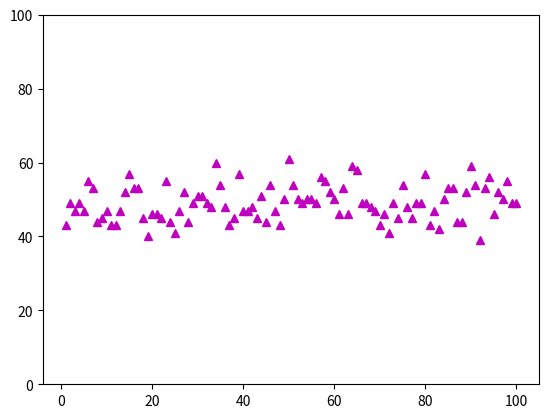

Python code for this plot:
# [redacted]
# OMH
# Jan 16, 2019
# Monty Python Stimulation 
# In a game of crabs, we roll two dice and find their sum. There are three possible scenarios leading to a win or loss.
# 1. If the sum is 7 or 11 (called natural), we win.
# 2. If the sum is 2, 3, or 12 (called crabs), we lose.
# 3. Otherwise, we roll the dice until we get the initial sum (win) or a sum of 7 (lose).

# https://www.youtube.com/watch?v=ufKuv7JQcKo

import random
import matplotlib.pyplot as plt
dice=[1,2,3,4,5,6]
win=0
lose=0
numgames=100
winlist=[]
for i in range(1,numgames+1):
    win=0
    lose=0
    for a in range(1,101):
        sum=dice[random.randint(0,5)]+dice[random.randint(0,5)]
        # print("sum", sum)
        # option 1
        if sum==7 or sum==11:
            win+=1
            # print("win")
        # option2
        elif sum==2 or sum==3 or sum==12:
            lose+=1
            # print("lose")
        # option3
        else:
            while True:
                sum2=dice[random.randint(0,5)]+dice[random.randint(0,5)]
                # if lose==0 and win==0:
                # print("sum2", sum2)
                if sum2==sum:
                    win+=1
                    # print("win")
                    break
                if sum2==7:
                    lose+=1
                    # print("lose")
                    break
        a+=1
    winlist.append(win)
    print("**********************win"+str(win))
    plt.plot(i,win,'m^')
    plt.ylim(0,100)
    i=i+1
print(winlist)
numwins=0
for b in range(len(winlist)):
    numwins+=winlist[b]
print(numwins/len(winlist))
plt.show()
